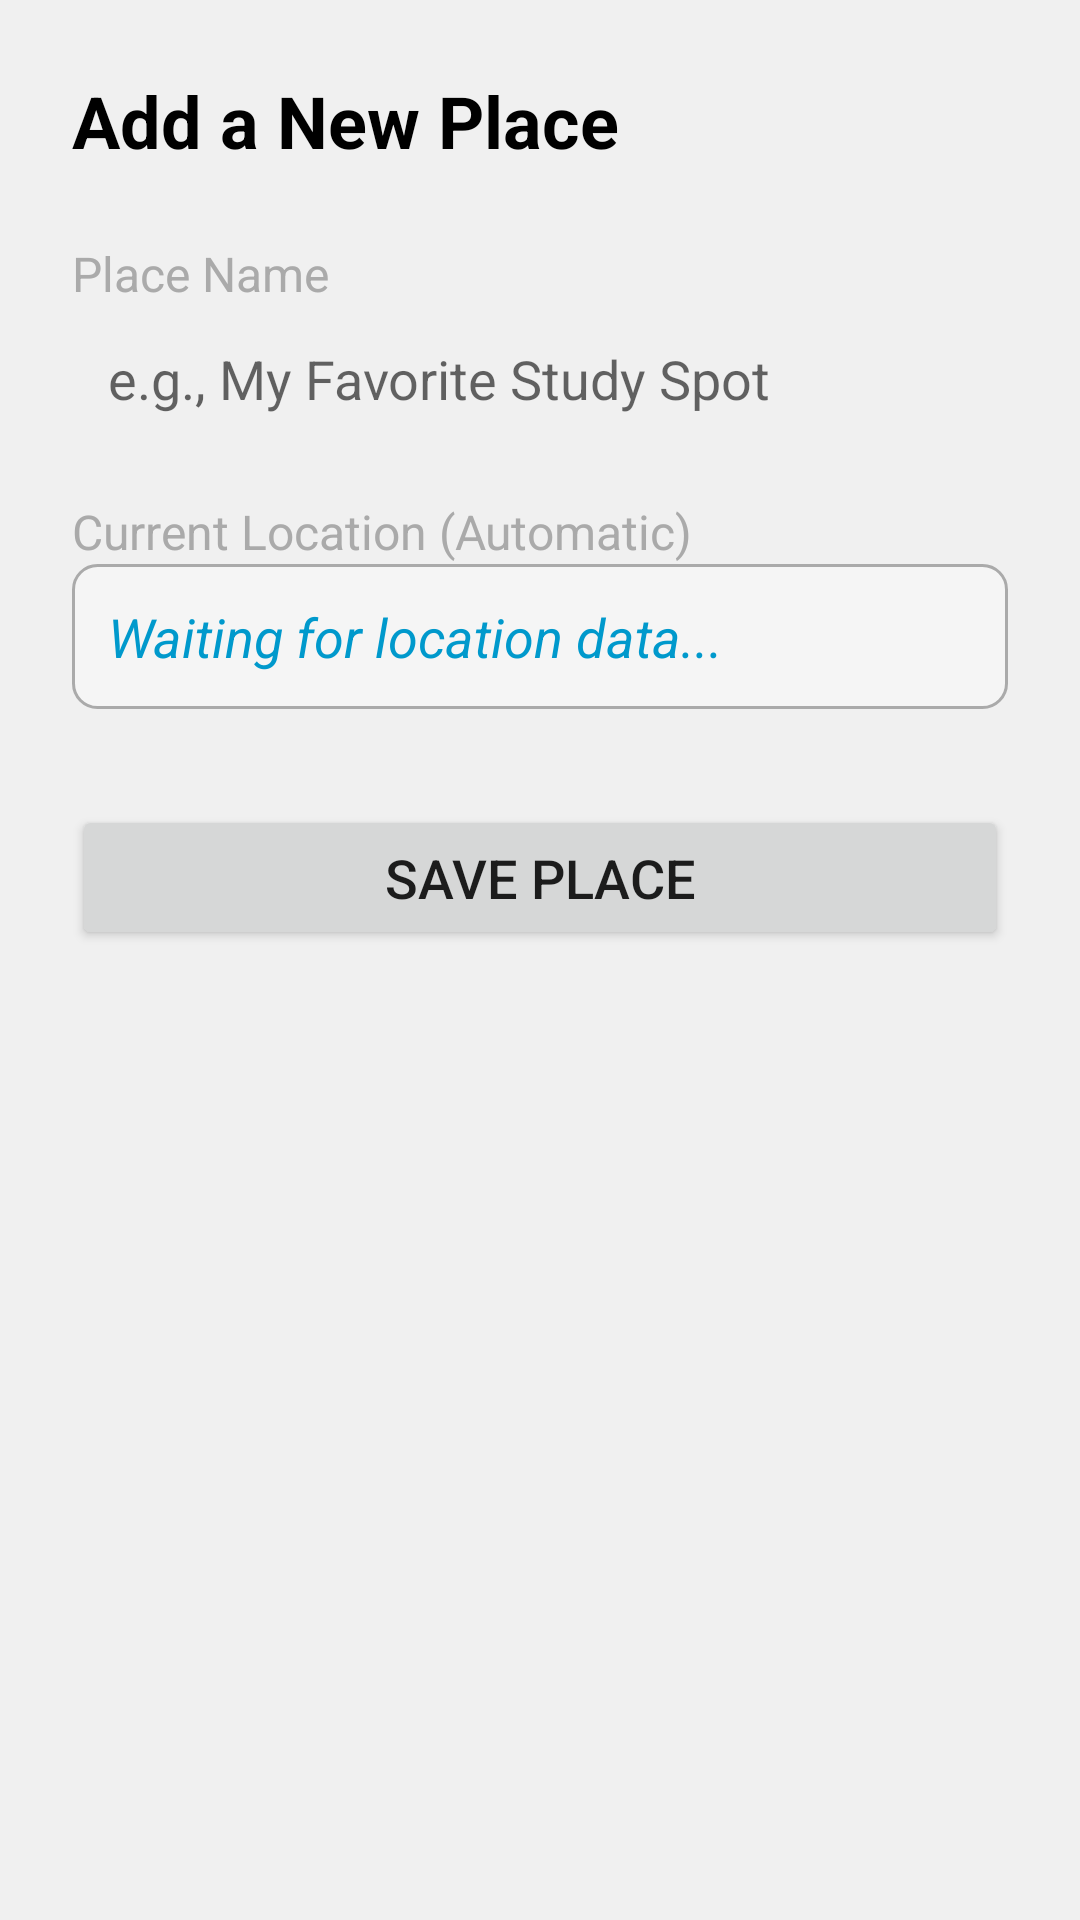

This screen was rendered from an Android layout file. Write that file and the resources it references.
<!-- AndroidManifest.xml: application theme Theme.CampusGuide -->
<!-- res/layout/activity_add_location.xml -->
<?xml version="1.0" encoding="utf-8"?>
<LinearLayout
    xmlns:android="http://schemas.android.com/apk/res/android"
    xmlns:tools="http://schemas.android.com/tools"
    android:layout_width="match_parent"
    android:layout_height="match_parent"
    android:orientation="vertical"
    android:padding="24dp"
    android:background="#f0f0f0"
    tools:context=".AddLocationActivity">

    <TextView
        android:layout_width="match_parent"
        android:layout_height="wrap_content"
        android:text="Add a New Place"
        android:textSize="24sp"
        android:textStyle="bold"
        android:textColor="@android:color/black"
        android:layout_marginBottom="24dp" />

    <TextView
        android:layout_width="match_parent"
        android:layout_height="wrap_content"
        android:text="Place Name"
        android:textSize="16sp"
        android:textColor="@android:color/darker_gray" />

    <EditText
        android:id="@+id/place_name_input"
        android:layout_width="match_parent"
        android:layout_height="wrap_content"
        android:hint="e.g., My Favorite Study Spot"
        android:inputType="textCapWords"
        android:padding="12dp"
        android:layout_marginBottom="16dp"
        android:background="@drawable/edittext_border"
        android:autofillHints="name" />

    <TextView
        android:layout_width="match_parent"
        android:layout_height="wrap_content"
        android:text="Current Location (Automatic)"
        android:textSize="16sp"
        android:textColor="@android:color/darker_gray" />

    <TextView
        android:id="@+id/location_coordinates_text"
        android:layout_width="match_parent"
        android:layout_height="wrap_content"
        android:textSize="18sp"
        android:textStyle="italic"
        android:textColor="@android:color/holo_blue_dark"
        android:padding="12dp"
        android:background="@drawable/textview_border"
        android:text="Waiting for location data..."
        android:layout_marginBottom="32dp" />

    <Button
        android:id="@+id/save_place_button"
        android:layout_width="match_parent"
        android:layout_height="wrap_content"
        android:text="Save Place"
        android:textSize="18sp"
        android:padding="12dp" />

</LinearLayout>
<!-- resources referenced by this layout -->
<resources>
  <!-- drawable textview_border (drawable) -->
  <?xml version="1.0" encoding="utf-8"?>
  <shape xmlns:android="http://schemas.android.com/apk/res/android">
      <solid android:color="#F5F5F5"/>
      <stroke android:width="1dp" android:color="#AAAAAA"/>
      <corners android:radius="8dp"/>
      <padding android:left="8dp" android:top="8dp" android:right="8dp" android:bottom="8dp"/>
  </shape>
  <style name="Theme.CampusGuide" parent="Theme.AppCompat.Light.NoActionBar" />
</resources>
